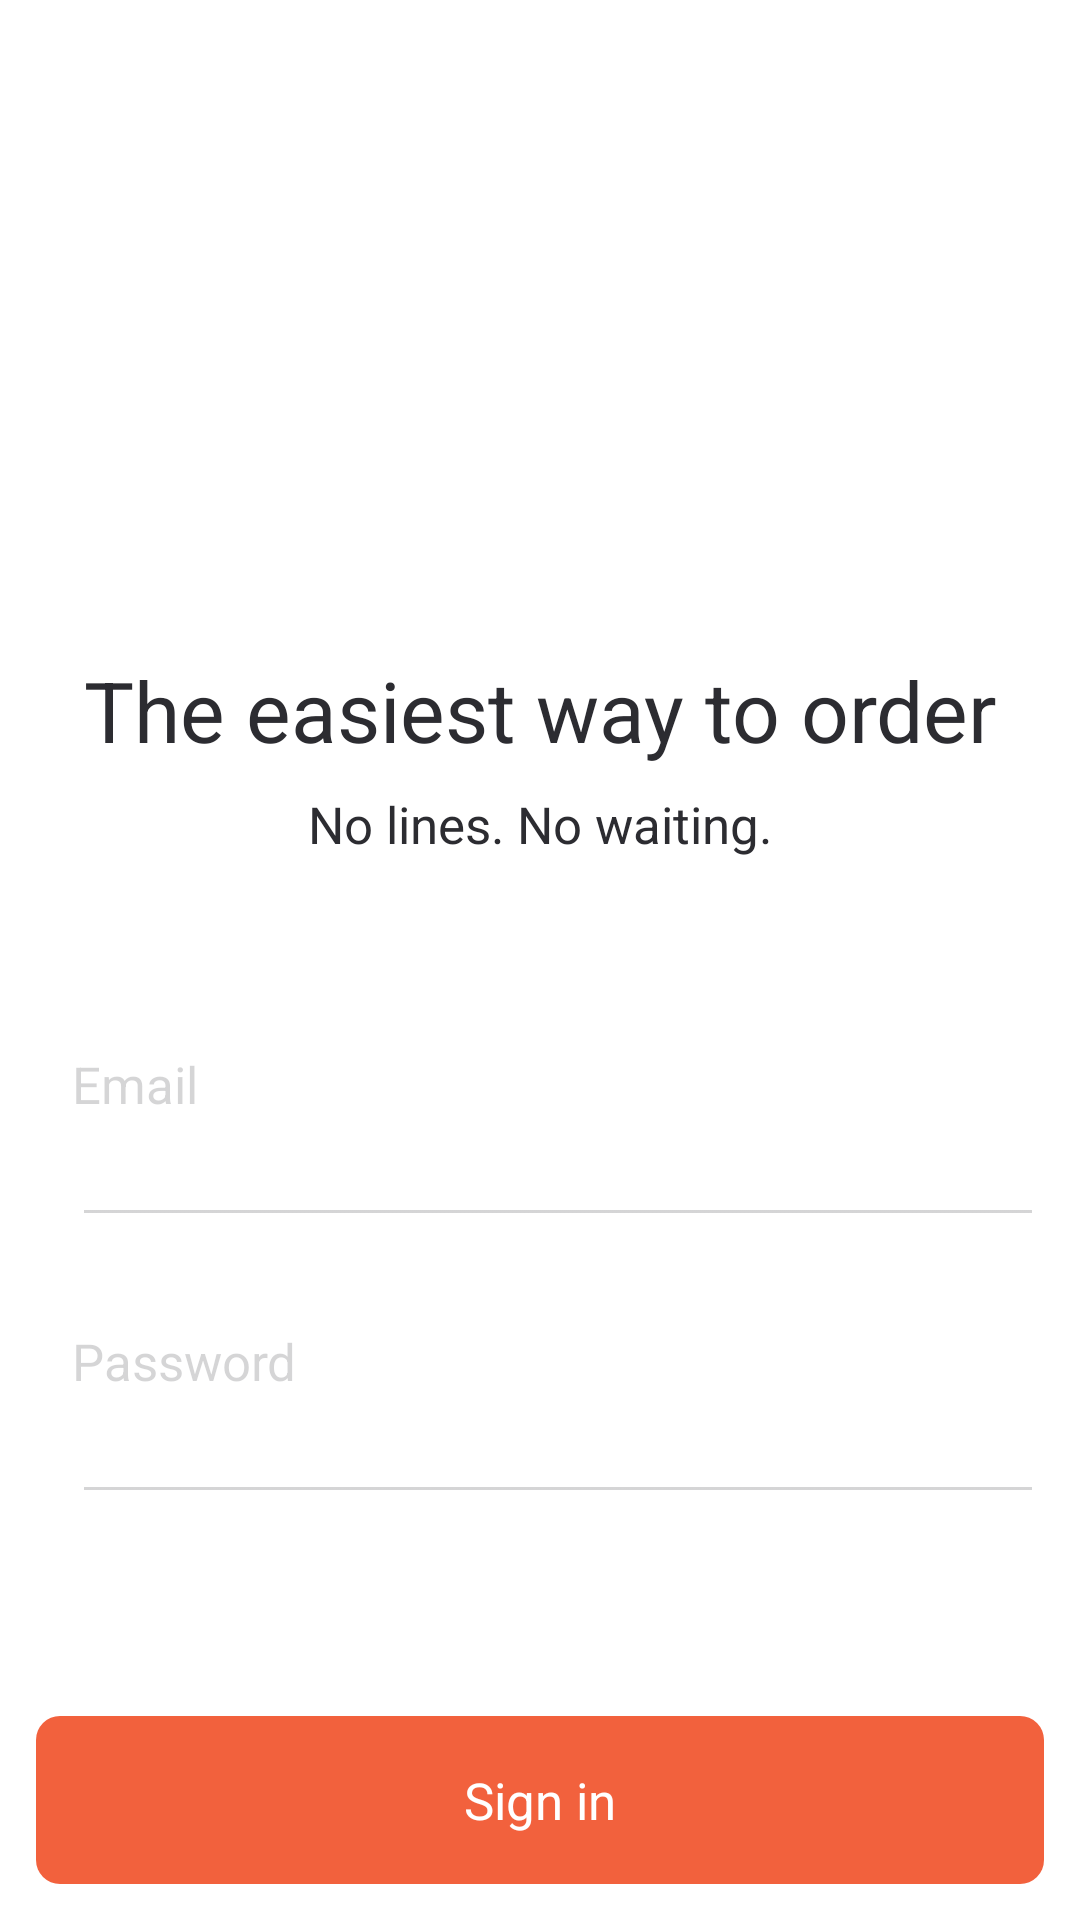

Android layout source for this screen:
<!-- AndroidManifest.xml: application theme Theme.MenuTest -->
<!-- res/layout/fragment_login.xml -->
<?xml version="1.0" encoding="utf-8"?>
<androidx.constraintlayout.widget.ConstraintLayout xmlns:android="http://schemas.android.com/apk/res/android"
    xmlns:app="http://schemas.android.com/apk/res-auto"
    xmlns:tools="http://schemas.android.com/tools"
    android:layout_width="match_parent"
    android:layout_height="match_parent"
    android:background="@color/main_background"
    android:padding="@dimen/dp_12"
    tools:context=".presentation.LoginFragment">

    <ImageView
        android:id="@+id/logoImg"
        android:layout_width="wrap_content"
        android:layout_height="wrap_content"
        android:layout_marginTop="@dimen/dp_120"
        android:background="@drawable/logo"
        app:layout_constraintEnd_toEndOf="parent"
        app:layout_constraintStart_toStartOf="parent"
        app:layout_constraintTop_toTopOf="parent" />

    <TextView
        android:id="@+id/easiestWayTxt"
        android:layout_width="wrap_content"
        android:layout_height="wrap_content"
        android:layout_marginTop="@dimen/dp_86"
        android:text="@string/the_easiest_way_to_order"
        android:textColor="@color/black_2c2c31"
        android:textSize="@dimen/sp_28"
        app:layout_constraintEnd_toEndOf="parent"
        app:layout_constraintStart_toStartOf="parent"
        app:layout_constraintTop_toBottomOf="@id/logoImg" />

    <TextView
        android:id="@+id/noLinesTxt"
        android:layout_width="wrap_content"
        android:layout_height="wrap_content"
        android:layout_marginTop="@dimen/dp_8"
        android:text="@string/no_lines_no_waiting"
        android:textColor="@color/black_2c2c31"
        android:textSize="@dimen/sp_17"
        app:layout_constraintEnd_toEndOf="parent"
        app:layout_constraintStart_toStartOf="parent"
        app:layout_constraintTop_toBottomOf="@id/easiestWayTxt" />

    <TextView
        android:id="@+id/emailTxt"
        android:layout_width="wrap_content"
        android:layout_height="wrap_content"
        android:layout_marginStart="@dimen/dp_12"
        android:layout_marginTop="@dimen/dp_64"
        android:text="@string/email"
        android:textColor="@color/gray_332c2c31"
        android:textSize="@dimen/sp_17"
        app:layout_constraintStart_toStartOf="parent"
        app:layout_constraintTop_toBottomOf="@id/noLinesTxt" />

    <EditText
        android:id="@+id/emailEditTxt"
        android:layout_width="match_parent"
        android:layout_height="wrap_content"
        android:layout_marginStart="@dimen/dp_12"
        android:backgroundTint="@color/gray_332c2c31"
        android:inputType="textEmailAddress"
        android:textColor="@color/black_2c2c31"
        android:textSize="@dimen/sp_17"
        app:layout_constraintStart_toStartOf="parent"
        app:layout_constraintTop_toBottomOf="@id/emailTxt" />

    <TextView
        android:id="@+id/passwordTxt"
        android:layout_width="wrap_content"
        android:layout_height="wrap_content"
        android:layout_marginStart="@dimen/dp_12"
        android:layout_marginTop="@dimen/dp_30"
        android:text="@string/password"
        android:textColor="@color/gray_332c2c31"
        android:textSize="@dimen/sp_17"
        app:layout_constraintStart_toStartOf="parent"
        app:layout_constraintTop_toBottomOf="@id/emailEditTxt" />

    <EditText
        android:id="@+id/passwordEditTxt"
        android:layout_width="match_parent"
        android:layout_height="wrap_content"
        android:layout_marginStart="@dimen/dp_12"
        android:backgroundTint="@color/gray_332c2c31"
        android:inputType="textEmailAddress"
        android:textColor="@color/black_2c2c31"
        android:textSize="@dimen/sp_17"
        app:layout_constraintStart_toStartOf="parent"
        app:layout_constraintTop_toBottomOf="@id/passwordTxt" />

    <TextView
        android:layout_width="match_parent"
        android:layout_height="@dimen/dp_56"
        android:background="@drawable/rounded_orange_8"
        android:gravity="center"
        android:text="@string/sign_in"
        android:textColor="@color/main_background"
        android:textSize="@dimen/sp_17"
        app:layout_constraintBottom_toBottomOf="parent"
        app:layout_constraintEnd_toEndOf="parent"
        app:layout_constraintStart_toStartOf="parent" />

    <ProgressBar
        android:id="@+id/progressBar"
        style="?android:attr/progressBarStyleLarge"
        android:layout_width="wrap_content"
        android:layout_height="wrap_content"
        android:visibility="gone"
        app:layout_constraintBottom_toBottomOf="parent"
        app:layout_constraintEnd_toEndOf="parent"
        app:layout_constraintStart_toStartOf="parent"
        app:layout_constraintTop_toTopOf="parent" />

</androidx.constraintlayout.widget.ConstraintLayout>
<!-- resources referenced by this layout -->
<resources>
  <color name="black_2c2c31">#2C2C31</color>
  <color name="gray_332c2c31">#332C2C31</color>
  <color name="main_background">#FFFFFF</color>
  <dimen name="dp_12">12dp</dimen>
  <dimen name="dp_120">120dp</dimen>
  <dimen name="dp_30">30dp</dimen>
  <dimen name="dp_56">56dp</dimen>
  <dimen name="dp_64">64dp</dimen>
  <dimen name="dp_8">8dp</dimen>
  <dimen name="dp_86">86dp</dimen>
  <dimen name="sp_17">17sp</dimen>
  <dimen name="sp_28">28sp</dimen>
  <!-- drawable rounded_orange_8 (drawable) -->
  <?xml version="1.0" encoding="UTF-8"?>
  <shape xmlns:android="http://schemas.android.com/apk/res/android">
      <solid android:color="@color/orange_f2613d" />
      <corners android:radius="@dimen/dp_8" />
  </shape>
  <string name="email">Email</string>
  <string name="no_lines_no_waiting">No lines. No waiting.</string>
  <string name="password">Password</string>
  <string name="sign_in">Sign in</string>
  <string name="the_easiest_way_to_order">The easiest way to order</string>
  <style name="Theme.MenuTest" parent="Theme.MaterialComponents.DayNight.NoActionBar">
          
          <item name="colorPrimary">@color/purple_500</item>
          <item name="colorPrimaryVariant">@color/purple_700</item>
          <item name="colorOnPrimary">@color/white</item>
          
          <item name="colorSecondary">@color/teal_200</item>
          <item name="colorSecondaryVariant">@color/teal_700</item>
          <item name="colorOnSecondary">@color/black</item>
          
          <item name="android:statusBarColor">?attr/colorPrimaryVariant</item>
          
      </style>
  <color name="orange_f2613d">#F2613D</color>
  <color name="purple_500">#FF6200EE</color>
  <color name="purple_700">#FF3700B3</color>
  <color name="white">#FFFFFFFF</color>
  <color name="teal_200">#FF03DAC5</color>
  <color name="teal_700">#FF018786</color>
  <color name="black">#FF000000</color>
</resources>
